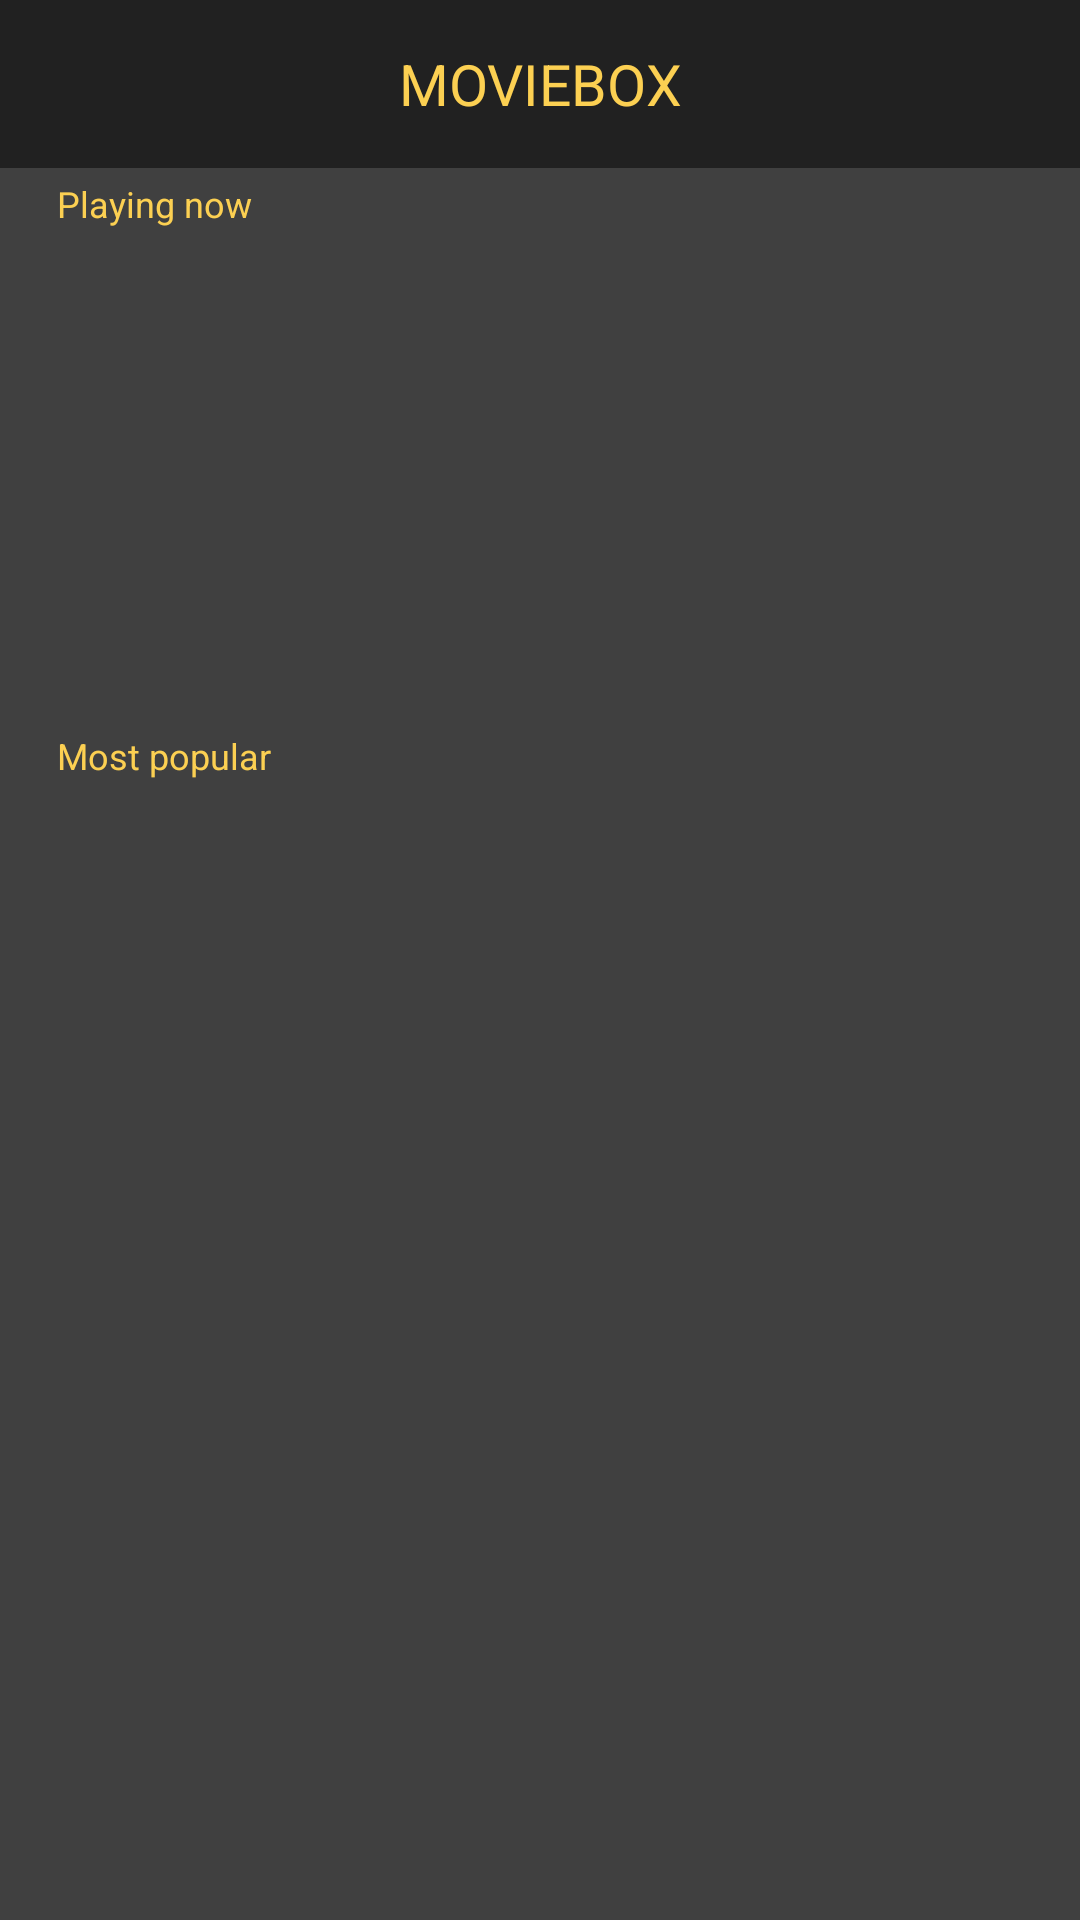

This screen was rendered from an Android layout file. Write that file and the resources it references.
<!-- AndroidManifest.xml: application theme AppTheme -->
<!-- res/layout/activity_home.xml -->
<?xml version="1.0" encoding="utf-8"?>
<LinearLayout xmlns:android="http://schemas.android.com/apk/res/android"
    xmlns:app="http://schemas.android.com/apk/res-auto"
    xmlns:tools="http://schemas.android.com/tools"
    android:id="@+id/llWholeLayout"
    android:layout_width="match_parent"
    android:layout_height="match_parent"
    android:background="@color/home_background"
    android:orientation="vertical"
    tools:context=".ui.home.HomeActivity">

    <androidx.appcompat.widget.Toolbar
        android:layout_width="match_parent"
        android:layout_height="wrap_content"
        android:background="@color/toolbar_background">

        <TextView
            android:layout_width="wrap_content"
            android:layout_height="match_parent"
            android:layout_gravity="center"
            android:text="@string/txt_moviebox_title"
            android:textColor="#fcd052"
            android:textSize="19sp" />
    </androidx.appcompat.widget.Toolbar>

    <TextView
        android:layout_width="match_parent"
        android:layout_height="24dp"
        android:gravity="center_vertical"
        android:paddingStart="19dp"
        android:paddingEnd="19dp"
        android:text="@string/home_playing_now"
        android:textColor="@color/home_text_title"
        android:textSize="12sp" />

    <androidx.recyclerview.widget.RecyclerView
        android:id="@+id/rvPlayingNow"
        android:layout_width="match_parent"
        android:layout_height="@dimen/home_playing_now_height"
        android:orientation="horizontal"
        app:layoutManager="androidx.recyclerview.widget.LinearLayoutManager"
        tools:listitem="@layout/home_playing_now_rv_item" />

    <TextView
        android:layout_width="match_parent"
        android:layout_height="24dp"
        android:gravity="center_vertical"
        android:paddingStart="19dp"
        android:paddingEnd="19dp"
        android:text="@string/home_most_popular"
        android:textColor="@color/home_text_title"
        android:textSize="12sp" />

    <androidx.recyclerview.widget.RecyclerView
        android:id="@+id/rvMostPopular"
        android:layout_width="match_parent"
        android:layout_height="wrap_content"
        app:layoutManager="androidx.recyclerview.widget.LinearLayoutManager"
        tools:listitem="@layout/home_most_popular_rv_item" />
</LinearLayout>
<!-- res/layout/home_playing_now_rv_item.xml (included above) -->
<?xml version="1.0" encoding="utf-8"?>
<ImageView xmlns:android="http://schemas.android.com/apk/res/android"
    android:id="@+id/ivPlayingNowPoster"
    android:layout_width="@dimen/home_playing_now_width"
    android:layout_height="@dimen/home_playing_now_height" />
<!-- res/layout/home_most_popular_rv_item.xml (included above) -->
<?xml version="1.0" encoding="utf-8"?>
<androidx.constraintlayout.widget.ConstraintLayout xmlns:android="http://schemas.android.com/apk/res/android"
    xmlns:app="http://schemas.android.com/apk/res-auto"
    xmlns:tools="http://schemas.android.com/tools"
    android:layout_width="match_parent"
    android:layout_height="wrap_content"
    android:background="@color/home_most_popular_background"
    android:orientation="vertical"
    tools:ignore="ContentDescription">

    <ImageView
        android:id="@+id/poster"
        android:layout_width="48dp"
        android:layout_height="72dp"
        android:layout_marginStart="24dp"
        android:layout_marginTop="8dp"
        android:layout_marginBottom="8dp"
        android:adjustViewBounds="true"
        android:gravity="start"
        android:scaleType="fitStart"
        app:layout_constraintBottom_toBottomOf="parent"
        app:layout_constraintStart_toStartOf="parent"
        app:layout_constraintTop_toTopOf="parent"
        tools:srcCompat="@tools:sample/avatars" />

    <TextView
        android:id="@+id/movieTitle"
        android:layout_width="0dp"
        android:layout_height="wrap_content"
        android:layout_marginStart="16dp"
        android:layout_marginEnd="8dp"
        android:ellipsize="end"
        android:maxLines="1"
        android:textColor="@color/home_most_popular_item_text"
        app:layout_constraintEnd_toStartOf="@+id/rating"
        app:layout_constraintHorizontal_bias="0"
        app:layout_constraintStart_toEndOf="@+id/poster"
        app:layout_constraintTop_toTopOf="@+id/poster"
        tools:text="Title" />

    <TextView
        android:id="@+id/releaseDate"
        android:layout_width="wrap_content"
        android:layout_height="wrap_content"
        android:layout_marginTop="8dp"
        android:textColor="@color/home_most_popular_item_text"
        app:layout_constraintStart_toStartOf="@+id/movieTitle"
        app:layout_constraintTop_toBottomOf="@+id/movieTitle"
        tools:text="April 12, 2019" />

    <TextView
        android:id="@+id/duration"
        android:layout_width="wrap_content"
        android:layout_height="wrap_content"
        tools:text="#1h10m"
        android:textColor="@color/home_most_popular_item_text"
        app:layout_constraintStart_toStartOf="@+id/movieTitle"
        app:layout_constraintTop_toBottomOf="@+id/releaseDate" />

    <com.mydemo.movieBox.ui.custom.RatingView
        android:id="@+id/rating"
        android:layout_width="40dp"
        android:layout_height="40dp"
        android:layout_marginEnd="16dp"
        app:layout_constraintBottom_toBottomOf="parent"
        app:layout_constraintEnd_toEndOf="parent"
        app:layout_constraintTop_toTopOf="parent"
        app:switchColorAt="50" />
</androidx.constraintlayout.widget.ConstraintLayout>
<!-- resources referenced by this layout -->
<resources>
  <color name="home_background">@color/rgb_404040</color>
  <color name="home_most_popular_background">@color/rgb_212121</color>
  <color name="home_most_popular_item_text">@color/rgb_cdcdcd</color>
  <color name="home_text_title">@color/rgb_fcd052</color>
  <color name="toolbar_background">@color/rgb_212121</color>
  <dimen name="home_playing_now_height">160dp</dimen>
  <dimen name="home_playing_now_width">106dp</dimen>
  <string name="home_most_popular">Most popular</string>
  <string name="home_playing_now">Playing now</string>
  <string name="txt_moviebox_title">MOVIEBOX</string>
  <style name="AppTheme" parent="Theme.AppCompat.Light.NoActionBar">
          
          <item name="colorPrimary">@color/colorPrimary</item>
          <item name="colorPrimaryDark">@color/colorPrimaryDark</item>
          <item name="colorAccent">@color/colorAccent</item>
          <item name="android:statusBarColor">@color/toolbar_background</item>
          <item name="android:windowLightStatusBar" tools:targetApi="m">false</item>
  
      </style>
  <color name="rgb_404040">#404040</color>
  <color name="rgb_212121">#212121</color>
  <color name="rgb_cdcdcd">#cdcdcd</color>
  <color name="rgb_fcd052">#fcd052</color>
  <color name="colorPrimary">#008577</color>
  <color name="colorPrimaryDark">#00574B</color>
  <color name="colorAccent">#D81B60</color>
</resources>
